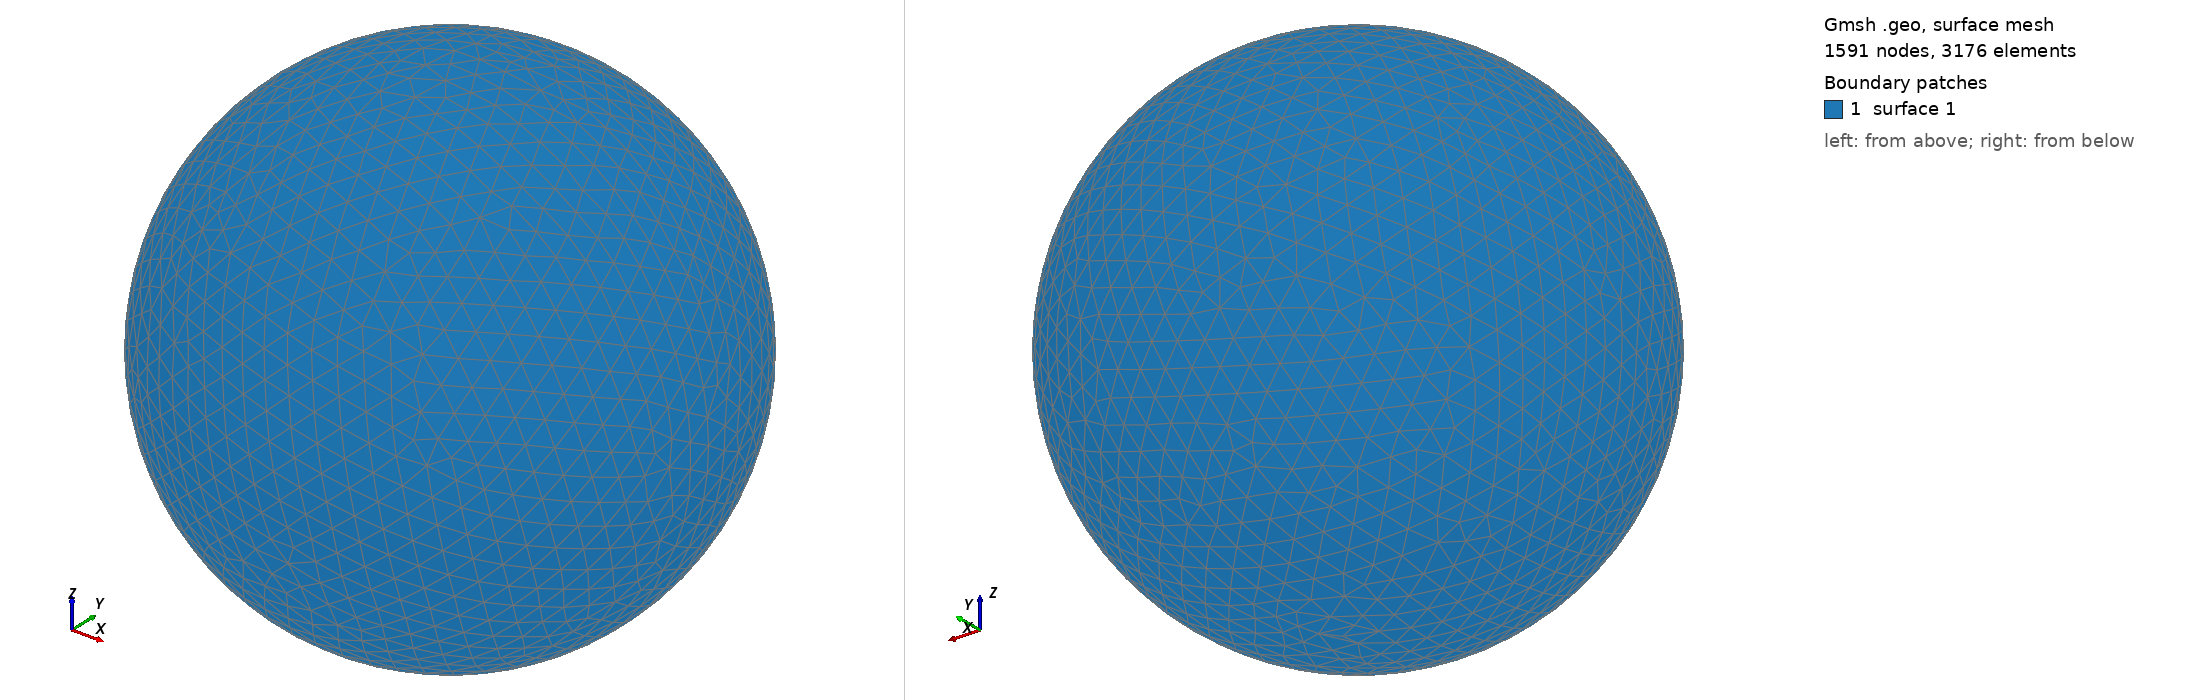

Gmsh geometry script, surface-meshed: 1591 nodes, 3176 surface elements. Boundary patches (legend numbers): 1 surface 1. Left view from above one corner, right view from below the opposite corner. The script declares no physical surfaces, so the legend lists its geometric surfaces. The drawing asked Gmsh for element sizes between 1% and 20% of the model's largest extent; the script's own settings can give other sizes.

=== shot0093.geo (drawn) ===
SetFactory("OpenCASCADE");
Point(1) = {0,0,0,0};
Sphere(1) = {0,0,0,0.00182800};
MeshSize{ PointsOf{ Surface{:}; } } = 0.000182800;
Mesh.ElementOrder=1;
Mesh.Format=39;
